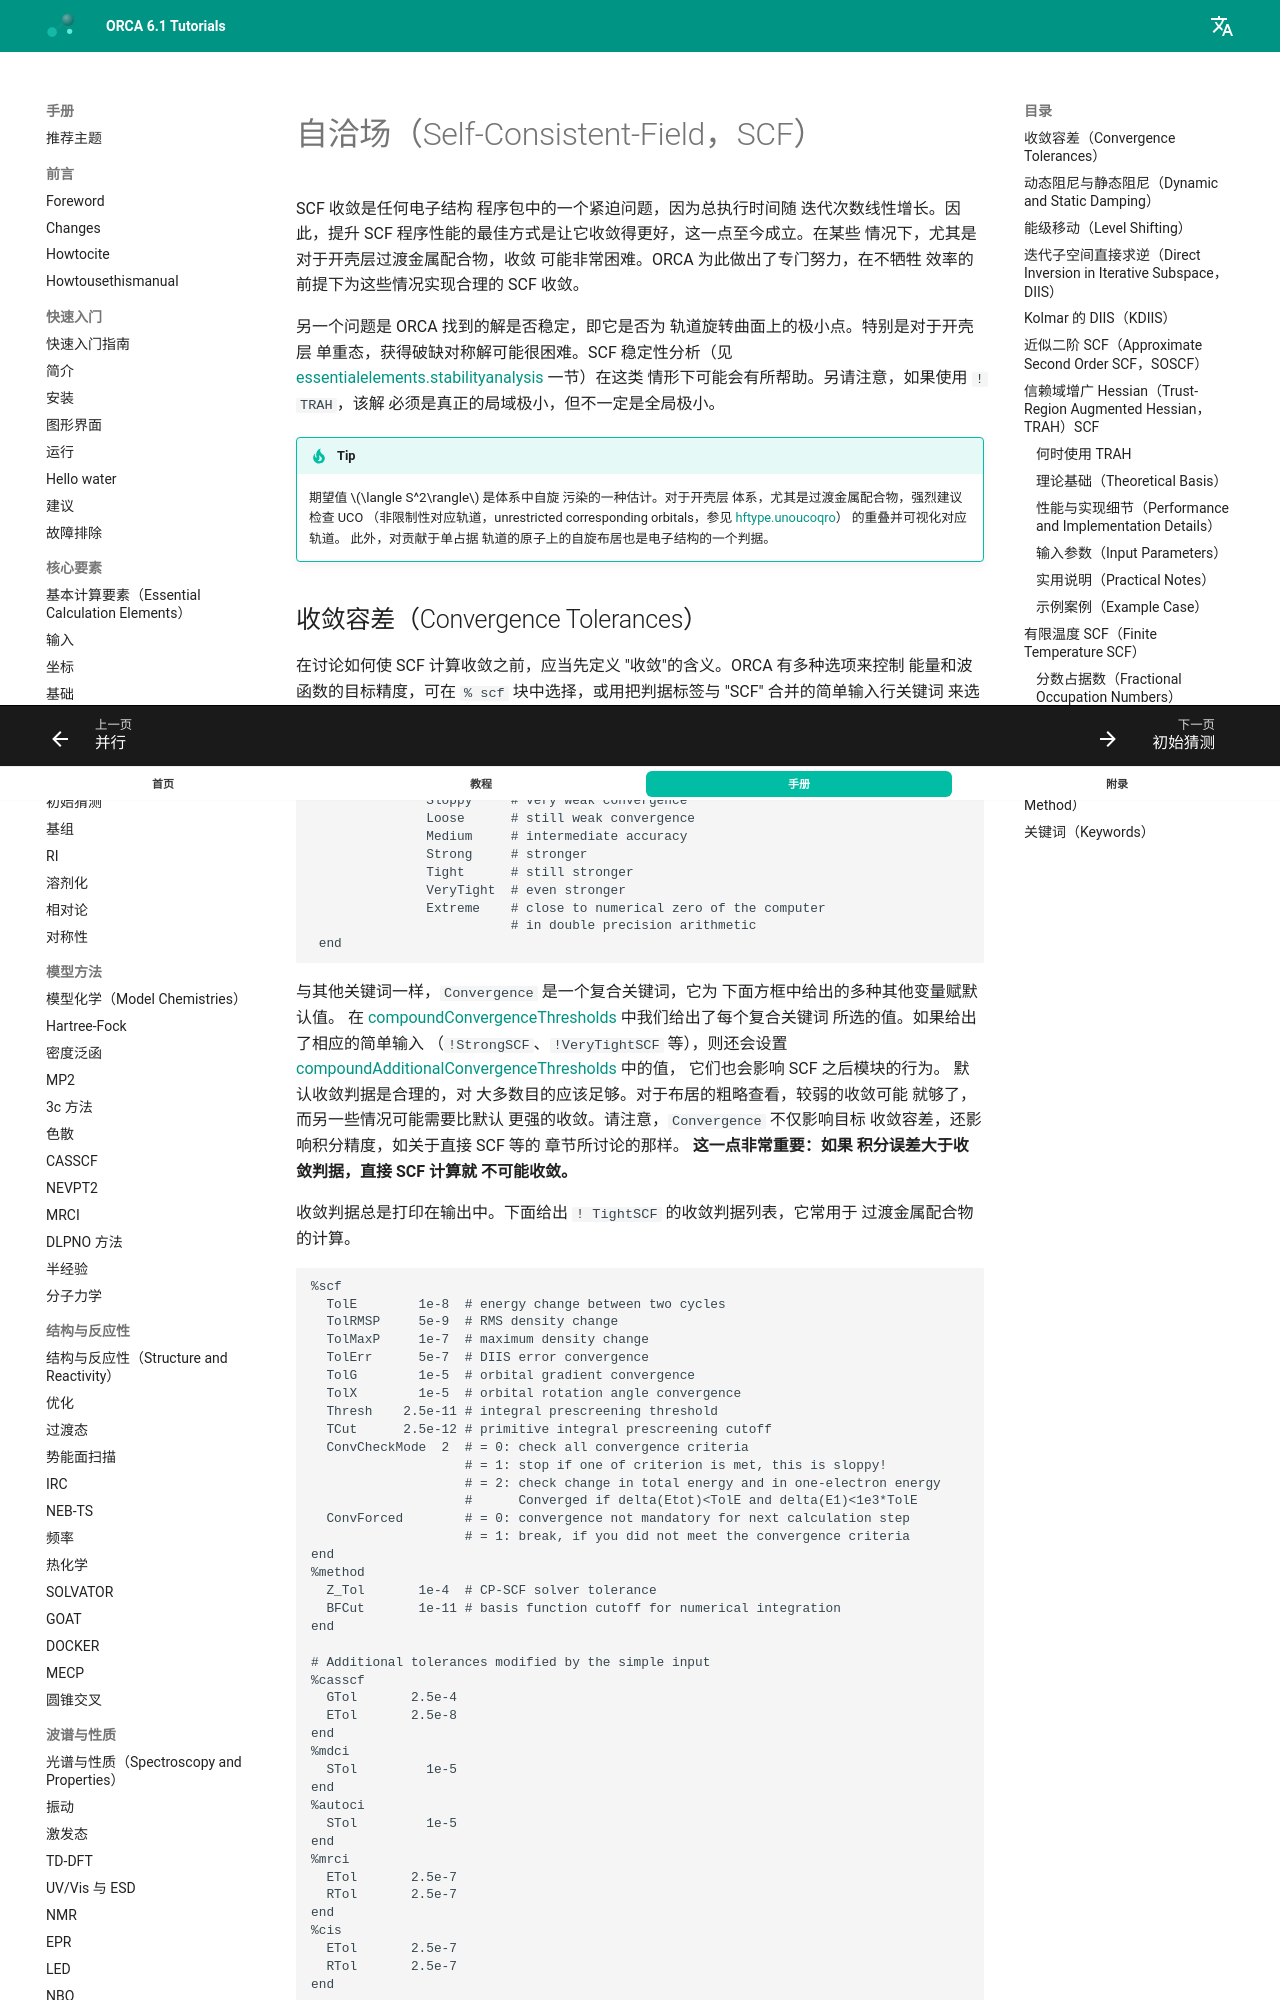

repository: wxyhgk/orca-docs · page: zh/manual/contents/essentialelements/scf/index.html · generator: mkdocs



<a id="sec:essentialelements.scfconvergence"></a>
# 自洽场（Self-Consistent-Field，SCF）

SCF 收敛是任何电子结构
程序包中的一个紧迫问题，因为总执行时间随
迭代次数线性增长。因此，提升
SCF 程序性能的最佳方式是让它收敛得更好，这一点至今成立。在某些
情况下，尤其是对于开壳层过渡金属配合物，收敛
可能非常困难。ORCA 为此做出了专门努力，在不牺牲
效率的前提下为这些情况实现合理的 SCF 收敛。

另一个问题是 ORCA 找到的解是否稳定，即它是否为
轨道旋转曲面上的极小点。特别是对于开壳层
单重态，获得破缺对称解可能很困难。SCF
稳定性分析（见
[essentialelements.stabilityanalysis](stabilityanalysis.md#sec:essentialelements.stabilityanalysis) 一节）在这类
情形下可能会有所帮助。另请注意，如果使用 `! TRAH`，该解
必须是真正的局域极小，但不一定是全局极小。

!!! tip
    期望值 $\langle S^2\rangle$ 是体系中自旋
    污染的一种估计。对于开壳层
    体系，尤其是过渡金属配合物，强烈建议检查 UCO
    （非限制性对应轨道，unrestricted corresponding orbitals，参见 [hftype.unoucoqro](../modelchemistries/hftype.md#sec:modelchemistries.hftype.unoucoqro)）
    的重叠并可视化对应轨道。
    此外，对贡献于单占据
    轨道的原子上的自旋布居也是电子结构的一个判据。

<a id="sec:essentialelements.scfconvergence.tol"></a>
